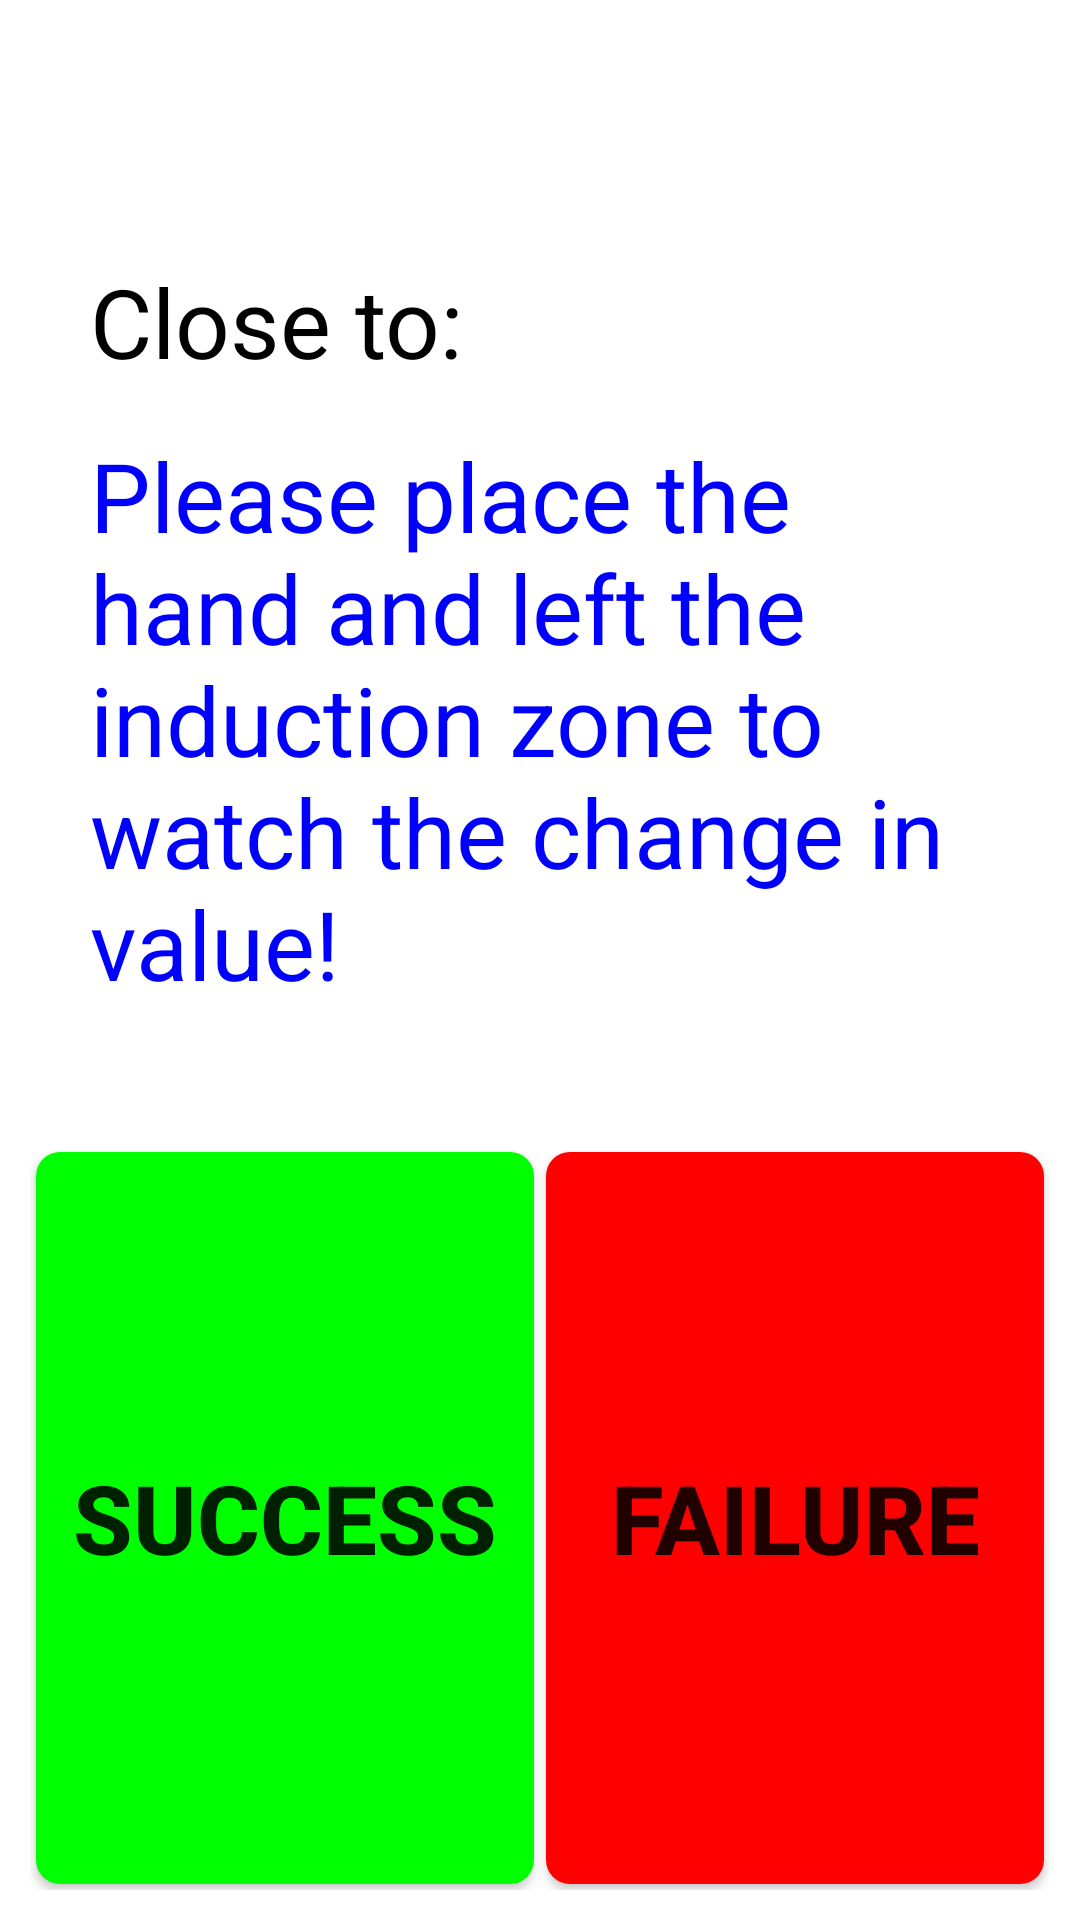

Reconstruct the res/layout file that produces this screen, plus the resources it refers to.
<!-- AndroidManifest.xml: fallback theme Theme.MaterialComponents.DayNight.NoActionBar -->
<!-- res/layout/psensor.xml -->
<?xml version="1.0" encoding="utf-8"?>
<LinearLayout xmlns:android="http://schemas.android.com/apk/res/android"
    android:layout_width="match_parent"
    android:layout_height="match_parent"
    android:orientation="vertical"
    android:padding="@dimen/item_layout_padding" >

    <LinearLayout
        android:layout_width="match_parent"
        android:layout_height="0dip"
        android:layout_weight="6"
        android:gravity="center_vertical"
        android:orientation="vertical" >

        <TextView
            android:id="@+id/proximity"
            android:layout_width="wrap_content"
            android:layout_height="wrap_content"
            android:layout_marginLeft="20dip"
            android:layout_marginRight="20dip"
            android:layout_marginTop="30dip"
            android:text="@string/proximity"
            android:textColor="#000000"
            android:textSize="@dimen/item_text_big_content_size" />

        <TextView
            android:id="@+id/tips"
            android:layout_width="wrap_content"
            android:layout_height="wrap_content"
            android:layout_marginLeft="20dip"
            android:layout_marginRight="20dip"
            android:layout_marginTop="15dip"
            android:text="@string/tips"
            android:textColor="@color/Blue"
            android:textSize="@dimen/item_text_big_content_size" />
    </LinearLayout>

    <LinearLayout
        android:layout_width="match_parent"
        android:layout_height="0dip"
        android:layout_weight="4"
        android:orientation="horizontal" >

        <Button
            android:id="@+id/psensor_bt_ok"
            style="@style/success_bg_style"
            android:layout_width="0dip"
            android:layout_height="match_parent"
            android:layout_weight="5"
            android:text="@string/Success" />

        <Button
            android:id="@+id/psensor_bt_failed"
            style="@style/fail_bg_style"
            android:layout_width="0dip"
            android:layout_height="match_parent"
            android:layout_marginLeft="10dip"
            android:layout_weight="5"
            android:text="@string/Failed" />
    </LinearLayout>

</LinearLayout>
<!-- resources referenced by this layout -->
<resources>
  <color name="Blue">#0000FF</color>
  <dimen name="item_layout_padding">10dip</dimen>
  <dimen name="item_text_big_content_size">32sp</dimen>
  <string name="Failed">Failure</string>
  <string name="Success">Success</string>
  <string name="proximity">Close to:</string>
  <string name="tips">Please place the hand and left the induction zone to watch the change in value!</string>
  <style name="fail_bg_style" parent="normal_bg_style">
          <item name="android:background">@drawable/btn_fail_bg</item>
          <item name="android:textSize">@dimen/item_btn_fail_size</item>
      </style>
  <style name="success_bg_style" parent="normal_bg_style">
          <item name="android:background">@drawable/btn_success_bg</item>
          <item name="android:textSize">@dimen/item_btn_ok_size</item>
      </style>
  <style name="normal_bg_style">
          <item name="android:layout_margin">@dimen/background_padding</item>
          <item name="android:background">@drawable/btn_normal_bg</item>
          <item name="android:textStyle">bold</item>
      </style>
  <!-- drawable btn_fail_bg (drawable) -->
  <?xml version="1.0" encoding="utf-8"?>
  <selector xmlns:android="http://schemas.android.com/apk/res/android">
  
      <item android:state_selected="true"> 
          <shape android:shape="rectangle">
              <solid android:color="@color/blue_color" />
             <corners
                 android:radius="@dimen/corner_radius" />
          </shape>
      </item> 
      <item android:state_pressed="true"> 
          <shape android:shape="rectangle">
              <solid android:color="@color/blue_color" />
             <corners
                 android:radius="@dimen/corner_radius" />
          </shape>
      </item> 
      <item android:state_enabled="true"> 
          <shape android:shape="rectangle">
              <solid android:color="@color/red_color" />
              <corners
                 android:radius="@dimen/corner_radius" />
          </shape>
      </item> 
      <item> 
          <shape android:shape="rectangle">
              <solid android:color="@android:color/darker_gray" />
              <corners
                 android:radius="@dimen/corner_radius" />
          </shape>
      </item> 
  </selector>
  <dimen name="item_btn_fail_size">32sp</dimen>
  <dimen name="item_btn_ok_size">32sp</dimen>
  <dimen name="background_padding">2dp</dimen>
  <!-- drawable btn_normal_bg (drawable) -->
  <?xml version="1.0" encoding="utf-8"?>
  <selector xmlns:android="http://schemas.android.com/apk/res/android">
  
      <item android:state_selected="true"> 
          <shape android:shape="rectangle">
              <solid android:color="@color/blue_color" />
             <corners
                 android:radius="@dimen/corner_radius" />
          </shape>
      </item> 
      <item android:state_pressed="true"> 
          <shape android:shape="rectangle">
              <solid android:color="@color/blue_color" />
             <corners
                 android:radius="@dimen/corner_radius" />
          </shape>
      </item> 
      <item android:state_enabled="true"> 
          <shape android:shape="rectangle">
              <solid android:color="@color/peacock_blue_color" />
              <corners
                 android:radius="@dimen/corner_radius" />
          </shape>
      </item> 
      <item> 
          <shape android:shape="rectangle">
              <solid android:color="@android:color/darker_gray" />
              <corners
                 android:radius="@dimen/corner_radius" />
          </shape>
      </item> 
  </selector>
  <color name="blue_color">#ff33b5e5</color>
  <dimen name="corner_radius">8dp</dimen>
  <color name="red_color">#ffff0000</color>
  <color name="green_color">#ff00ff00</color>
  <color name="peacock_blue_color">#ff00ffff</color>
</resources>
